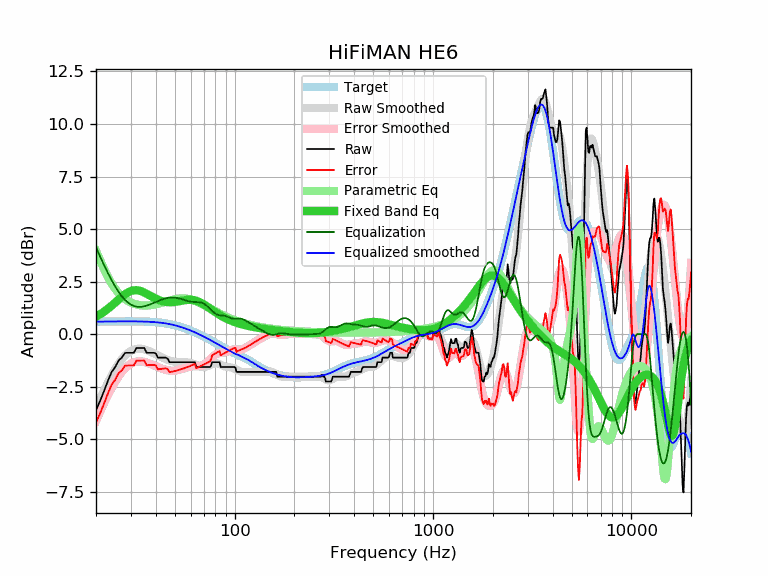

Values plotted in this chart, from the file beside it:
frequency, raw, error, smoothed, error_smoothed, equalization, parametric_eq, equalized_raw, equalized_smoothed, target
20, -3.62, -4.21, -3.54, -4.14, 4.14, 0.83, 0.52, 0.59, 0.59
21, -3.17, -3.76, -3.09, -3.68, 3.68, 0.95, 0.51, 0.60, 0.60
22, -2.69, -3.29, -2.67, -3.27, 3.27, 1.07, 0.58, 0.60, 0.60
23, -2.21, -2.81, -2.29, -2.89, 2.89, 1.21, 0.68, 0.60, 0.60
24, -1.80, -2.40, -1.95, -2.56, 2.56, 1.36, 0.76, 0.60, 0.60
25, -1.57, -2.17, -1.66, -2.26, 2.26, 1.50, 0.70, 0.60, 0.60
26, -1.26, -1.86, -1.40, -2.01, 2.01, 1.65, 0.75, 0.61, 0.60
27, -1.12, -1.72, -1.19, -1.80, 1.80, 1.78, 0.68, 0.61, 0.61
28, -0.90, -1.50, -1.02, -1.63, 1.63, 1.89, 0.73, 0.61, 0.61
29, -0.89, -1.49, -0.89, -1.50, 1.50, 1.99, 0.61, 0.61, 0.61
30, -0.89, -1.49, -0.80, -1.40, 1.40, 2.05, 0.52, 0.61, 0.61
31, -0.89, -1.49, -0.74, -1.34, 1.34, 2.09, 0.45, 0.61, 0.61
32, -0.66, -1.26, -0.70, -1.31, 1.31, 2.09, 0.65, 0.60, 0.60
33, -0.66, -1.26, -0.69, -1.29, 1.29, 2.07, 0.64, 0.60, 0.60
34, -0.66, -1.26, -0.70, -1.30, 1.30, 2.03, 0.64, 0.60, 0.60
35, -0.66, -1.25, -0.73, -1.32, 1.32, 1.98, 0.67, 0.60, 0.60
36, -0.89, -1.48, -0.76, -1.36, 1.36, 1.92, 0.47, 0.59, 0.59
37, -0.89, -1.48, -0.81, -1.39, 1.39, 1.86, 0.51, 0.59, 0.59
38, -0.89, -1.47, -0.86, -1.44, 1.44, 1.80, 0.55, 0.58, 0.58
39, -0.89, -1.46, -0.91, -1.48, 1.48, 1.74, 0.59, 0.57, 0.58
40, -0.92, -1.48, -0.96, -1.53, 1.53, 1.69, 0.61, 0.57, 0.57
41, -1.12, -1.68, -1.01, -1.57, 1.57, 1.64, 0.45, 0.56, 0.56
42, -1.12, -1.66, -1.06, -1.61, 1.61, 1.60, 0.49, 0.55, 0.55
43, -1.12, -1.65, -1.11, -1.64, 1.64, 1.57, 0.53, 0.54, 0.54
44, -1.12, -1.64, -1.15, -1.68, 1.68, 1.55, 0.56, 0.52, 0.52
45, -1.12, -1.63, -1.19, -1.70, 1.70, 1.53, 0.58, 0.51, 0.51
46, -1.18, -1.67, -1.23, -1.72, 1.72, 1.52, 0.54, 0.49, 0.49
47, -1.34, -1.81, -1.26, -1.73, 1.73, 1.52, 0.40, 0.48, 0.48
48, -1.34, -1.80, -1.28, -1.74, 1.74, 1.52, 0.40, 0.46, 0.46
49, -1.34, -1.78, -1.30, -1.74, 1.74, 1.53, 0.41, 0.44, 0.44
50, -1.34, -1.76, -1.32, -1.74, 1.74, 1.53, 0.40, 0.42, 0.42
51, -1.34, -1.74, -1.33, -1.73, 1.73, 1.55, 0.39, 0.40, 0.40
52, -1.34, -1.71, -1.33, -1.71, 1.71, 1.56, 0.37, 0.38, 0.38
53, -1.34, -1.69, -1.34, -1.69, 1.69, 1.57, 0.35, 0.35, 0.35
54, -1.34, -1.67, -1.34, -1.67, 1.67, 1.59, 0.33, 0.33, 0.33
55, -1.34, -1.64, -1.34, -1.64, 1.64, 1.60, 0.30, 0.30, 0.30
56, -1.34, -1.62, -1.34, -1.62, 1.62, 1.62, 0.28, 0.28, 0.28
57, -1.34, -1.59, -1.34, -1.59, 1.59, 1.63, 0.26, 0.25, 0.25
58, -1.34, -1.56, -1.35, -1.57, 1.57, 1.63, 0.24, 0.23, 0.23
59, -1.34, -1.54, -1.36, -1.56, 1.56, 1.63, 0.22, 0.20, 0.20
60, -1.34, -1.51, -1.38, -1.55, 1.55, 1.63, 0.21, 0.17, 0.17
61, -1.34, -1.48, -1.39, -1.54, 1.54, 1.63, 0.20, 0.14, 0.14
62, -1.34, -1.45, -1.42, -1.53, 1.53, 1.62, 0.19, 0.11, 0.11
63, -1.34, -1.42, -1.44, -1.53, 1.53, 1.60, 0.19, 0.08, 0.08
64, -1.57, -1.62, -1.47, -1.53, 1.53, 1.59, -0.04, 0.06, 0.06
65, -1.57, -1.59, -1.50, -1.52, 1.52, 1.56, -0.04, 0.03, 0.03
66, -1.57, -1.56, -1.52, -1.52, 1.52, 1.54, -0.05, -0.00, -0.00
67, -1.57, -1.53, -1.54, -1.51, 1.51, 1.51, -0.06, -0.03, -0.03
68, -1.57, -1.50, -1.56, -1.49, 1.49, 1.48, -0.07, -0.06, -0.06
69, -1.57, -1.47, -1.57, -1.47, 1.47, 1.45, -0.09, -0.09, -0.09
70, -1.57, -1.44, -1.57, -1.45, 1.45, 1.41, -0.12, -0.12, -0.12
71, -1.57, -1.41, -1.56, -1.41, 1.41, 1.37, -0.16, -0.15, -0.15
72, -1.57, -1.39, -1.55, -1.37, 1.37, 1.34, -0.20, -0.18, -0.18
73, -1.57, -1.36, -1.53, -1.32, 1.32, 1.30, -0.25, -0.21, -0.21
74, -1.57, -1.33, -1.51, -1.26, 1.26, 1.26, -0.30, -0.24, -0.24
75, -1.57, -1.30, -1.48, -1.21, 1.21, 1.22, -0.36, -0.27, -0.27
76, -1.51, -1.21, -1.45, -1.15, 1.15, 1.18, -0.35, -0.30, -0.30
77, -1.34, -1.01, -1.43, -1.10, 1.10, 1.15, -0.24, -0.33, -0.33
78, -1.34, -0.98, -1.41, -1.05, 1.05, 1.11, -0.29, -0.36, -0.36
79, -1.34, -0.95, -1.40, -1.01, 1.01, 1.08, -0.33, -0.39, -0.39
... 553 more rows
